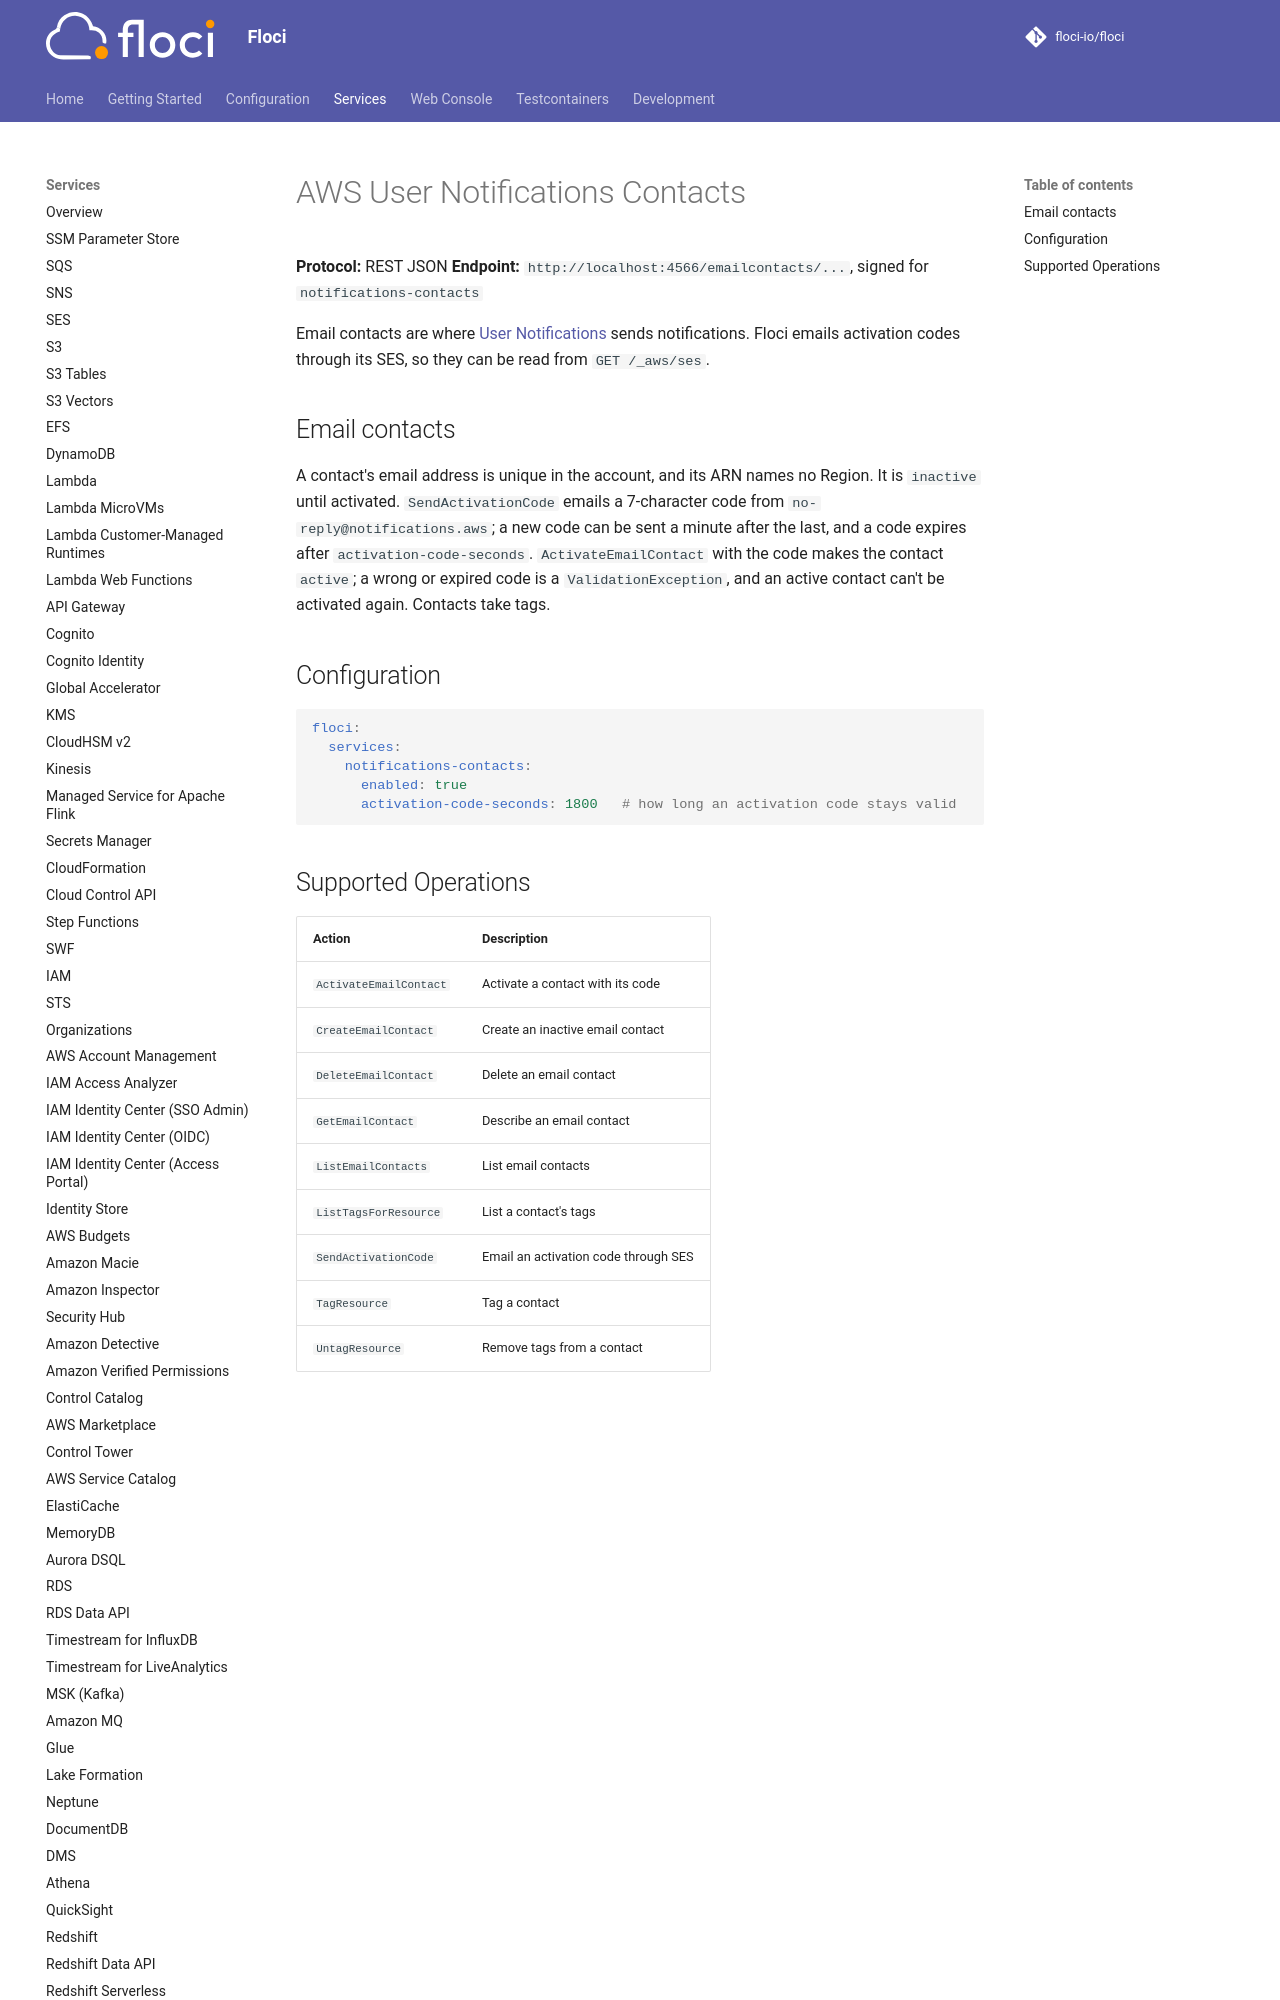

repository: alchemy-run/floci · page: services/notificationscontacts/index.html · generator: mkdocs

# AWS User Notifications Contacts

**Protocol:** REST JSON
**Endpoint:** `http://localhost:4566/emailcontacts/...`, signed for `notifications-contacts`

Email contacts are where [User Notifications](notifications.md) sends notifications. Floci emails activation codes
through its SES, so they can be read from `GET /_aws/ses`.
